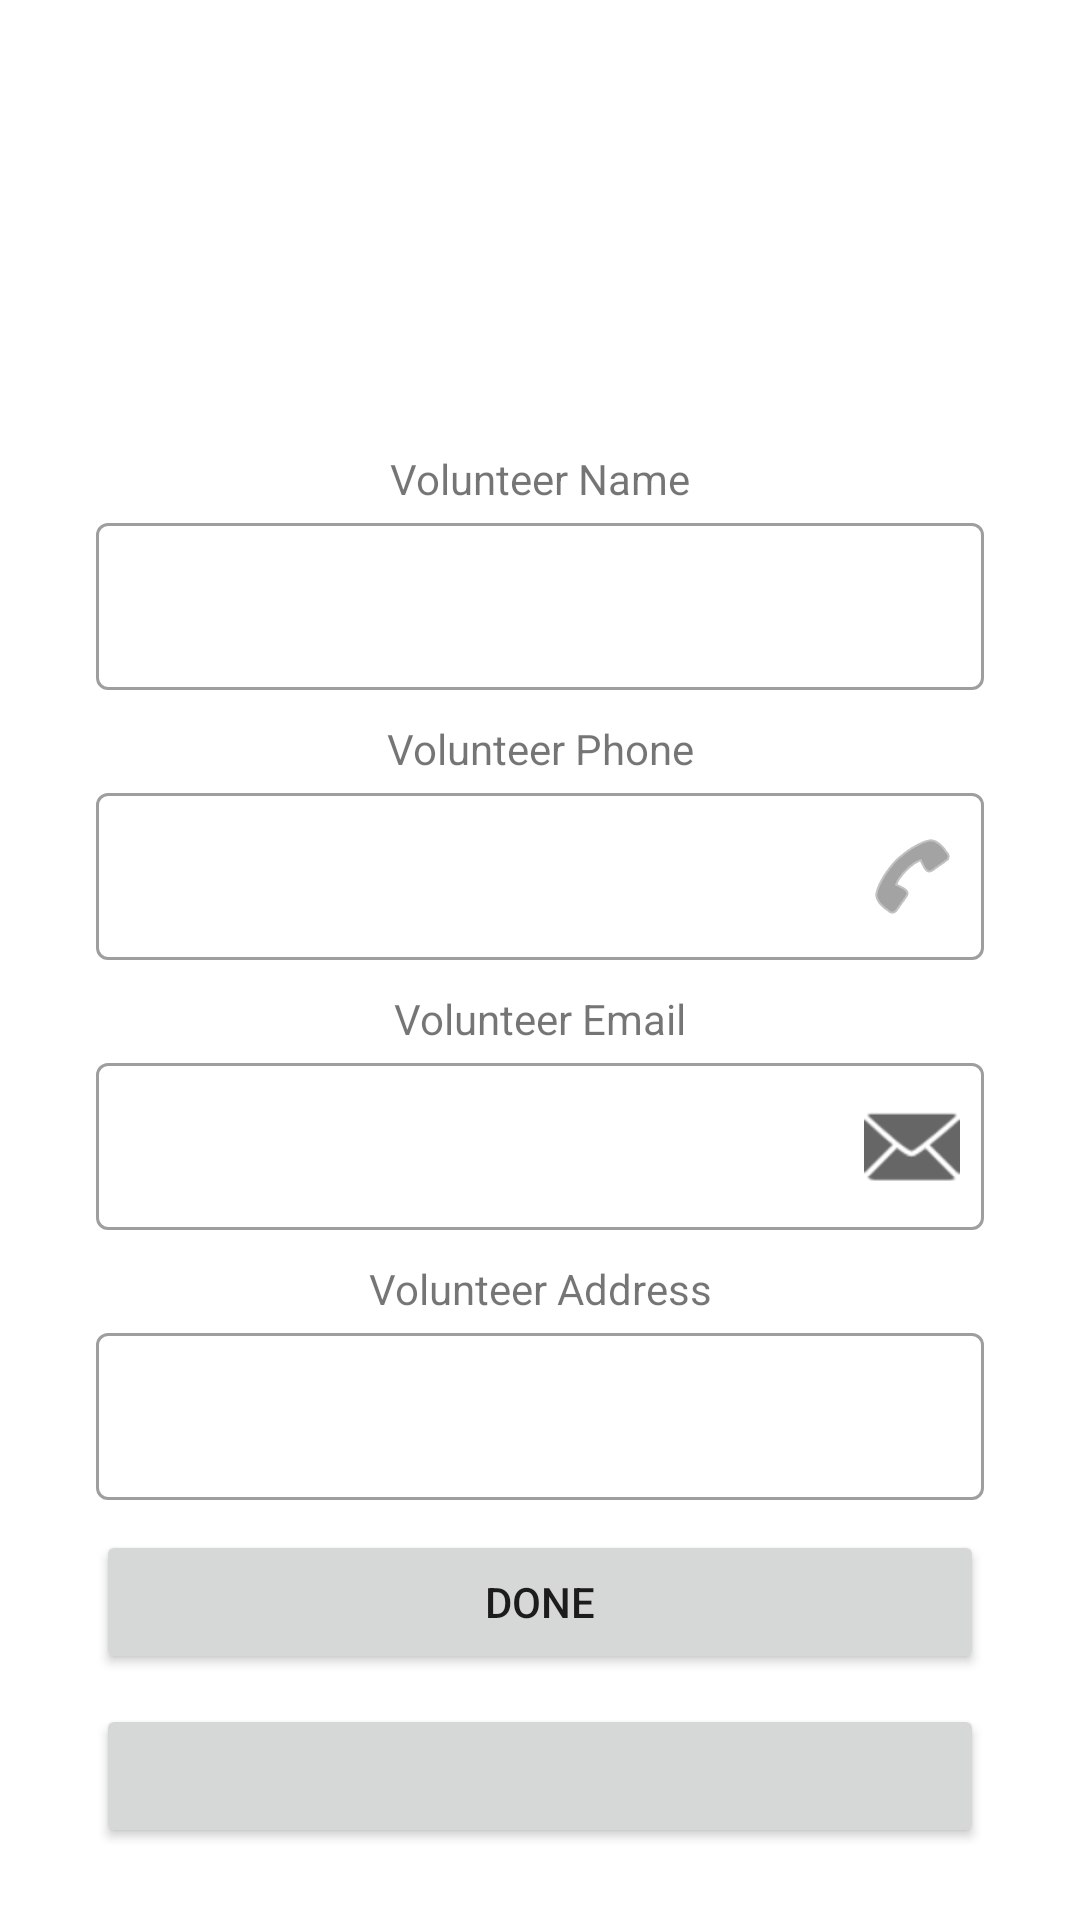

The Android layout XML behind this screen, and the referenced resources:
<!-- AndroidManifest.xml: application theme Theme.FoodDonation -->
<!-- res/layout/activity_admin_edit.xml -->
<?xml version="1.0" encoding="utf-8"?>
<LinearLayout xmlns:android="http://schemas.android.com/apk/res/android"
    xmlns:app="http://schemas.android.com/apk/res-auto"
    xmlns:tools="http://schemas.android.com/tools"
    android:layout_width="match_parent"
    android:layout_height="match_parent"
    android:orientation="vertical"
    tools:context=".adminPart.adminEdit">

    <ScrollView
        android:layout_width="match_parent"
        android:layout_height="match_parent">

        <LinearLayout
            android:layout_width="match_parent"
            android:layout_height="wrap_content"
            android:orientation="vertical">

            <TextView
                android:id="@+id/textView5EditAdmin"
                android:layout_width="match_parent"
                android:layout_height="wrap_content"
                android:layout_marginLeft="32dp"
                android:layout_marginTop="150dp"
                android:layout_marginRight="32dp"
                android:gravity="center_horizontal"
                android:text="Volunteer Name" />

            <com.google.android.material.textfield.TextInputLayout
                android:id="@+id/VolNameEditAdmin"
                style="@style/Widget.MaterialComponents.TextInputLayout.OutlinedBox"
                android:layout_width="match_parent"
                android:layout_height="wrap_content"
                android:layout_marginStart="32dp"
                android:layout_marginLeft="32dp"
                android:layout_marginEnd="32dp"
                android:layout_marginRight="32dp"
                app:endIconMode="custom">

                <EditText
                    android:id="@+id/editTextVolNameEditAdmin"
                    android:layout_width="match_parent"
                    android:layout_height="wrap_content" />

            </com.google.android.material.textfield.TextInputLayout>

            <TextView
                android:id="@+id/textView6EditAdmin"
                android:layout_width="match_parent"
                android:layout_height="wrap_content"
                android:layout_marginLeft="32dp"
                android:layout_marginTop="10dp"
                android:layout_marginRight="32dp"
                android:gravity="center_horizontal"
                android:text="Volunteer Phone" />

            <com.google.android.material.textfield.TextInputLayout
                android:id="@+id/VolPhoneEditAdmin"
                style="@style/Widget.MaterialComponents.TextInputLayout.OutlinedBox"
                android:layout_width="match_parent"
                android:layout_height="wrap_content"
                android:layout_marginStart="32dp"
                android:layout_marginLeft="32dp"
                android:layout_marginEnd="32dp"
                android:layout_marginRight="32dp"
                app:endIconDrawable="@android:drawable/ic_menu_call"
                app:endIconMode="custom">

                <EditText
                    android:id="@+id/editTextVolPhoneEditAdmin"
                    android:layout_width="match_parent"
                    android:layout_height="wrap_content" />

            </com.google.android.material.textfield.TextInputLayout>

            <TextView
                android:id="@+id/textView14EditAdmin"
                android:layout_width="match_parent"
                android:layout_height="wrap_content"
                android:layout_marginLeft="32dp"
                android:layout_marginTop="10dp"
                android:layout_marginRight="32dp"
                android:gravity="center_horizontal"
                android:text="Volunteer Email" />

            <com.google.android.material.textfield.TextInputLayout
                android:id="@+id/VolEmailEditAdmin"
                style="@style/Widget.MaterialComponents.TextInputLayout.OutlinedBox"
                android:layout_width="match_parent"
                android:layout_height="wrap_content"
                android:layout_marginStart="32dp"
                android:layout_marginLeft="32dp"
                android:layout_marginEnd="32dp"
                android:layout_marginRight="32dp"
                app:endIconDrawable="@android:drawable/ic_dialog_email"
                app:endIconMode="custom">

                <EditText
                    android:id="@+id/editTextVolEmailEditAdmin"
                    android:layout_width="match_parent"
                    android:layout_height="wrap_content" />

            </com.google.android.material.textfield.TextInputLayout>

            <TextView
                android:id="@+id/textView15EditAdmin"
                android:layout_width="match_parent"
                android:layout_height="wrap_content"
                android:layout_marginLeft="32dp"
                android:layout_marginTop="10dp"
                android:layout_marginRight="32dp"
                android:gravity="center_horizontal"
                android:text="Volunteer Address" />

            <com.google.android.material.textfield.TextInputLayout
                android:id="@+id/VolAddressAdmin"
                style="@style/Widget.MaterialComponents.TextInputLayout.OutlinedBox"
                android:layout_width="match_parent"
                android:layout_height="wrap_content"
                android:layout_marginStart="32dp"
                android:layout_marginLeft="32dp"
                android:layout_marginEnd="32dp"
                android:layout_marginRight="32dp"
                app:endIconMode="custom">

                <EditText
                    android:id="@+id/editTextVolAddressEditAdmin"
                    android:layout_width="match_parent"
                    android:layout_height="wrap_content" />

            </com.google.android.material.textfield.TextInputLayout>

            <Button
                android:id="@+id/buttonHomeEditAdmin"
                android:layout_width="match_parent"
                android:layout_height="wrap_content"
                android:layout_marginLeft="32dp"
                android:layout_marginTop="10dp"
                android:layout_marginRight="32dp"
                android:text="Done" />

            <Button
                android:id="@+id/button3Admin"
                android:layout_width="match_parent"
                android:layout_height="wrap_content"
                android:layout_marginStart="32dp"
                android:layout_marginLeft="32dp"
                android:layout_marginTop="10dp"
                android:layout_marginEnd="32dp"
                android:layout_marginRight="32dp" />

        </LinearLayout>
    </ScrollView>

</LinearLayout>
<!-- resources referenced by this layout -->
<resources>
  <style name="Theme.FoodDonation" parent="Theme.MaterialComponents.DayNight.DarkActionBar">
          
          <item name="colorPrimary">@color/purple_500</item>
          <item name="colorPrimaryVariant">@color/purple_700</item>
          <item name="colorOnPrimary">@color/white</item>
          
          <item name="colorSecondary">@color/teal_200</item>
          <item name="colorSecondaryVariant">@color/teal_700</item>
          <item name="colorOnSecondary">@color/black</item>
          
          <item name="android:statusBarColor" tools:targetApi="l">?attr/colorPrimaryVariant</item>
          
      </style>
  <!-- not gathered from this repository: default colours our renderer supplied (Android Studio template values) -->
  <color name="purple_500">#FF6200EE</color>
  <color name="purple_700">#FF3700B3</color>
  <color name="teal_200">#FF03DAC5</color>
  <color name="teal_700">#FF018786</color>
  <color name="black">#FF000000</color>
  <color name="white">#FFFFFFFF</color>
</resources>
